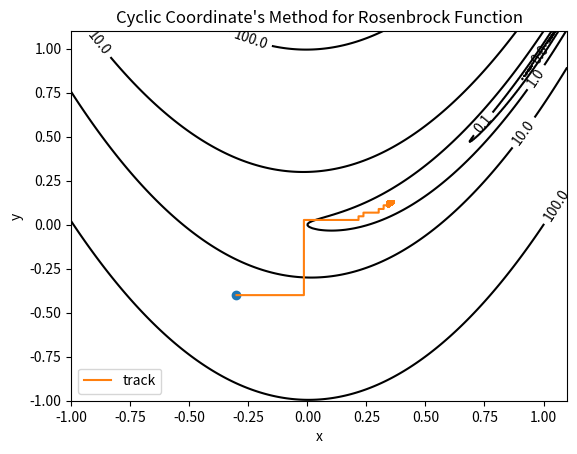

Source code (Python):
#!/usr/bin/env python3
# -*- coding: utf-8 -*-

"""
[redacted]
@file: CyclicCoordinate.py
@time: 2021/5/22 10:26
"""
import math
import time

import matplotlib.pyplot as plt
import numpy as np
from matplotlib import ticker


def f(x, y):
    return (1 - x) ** 2 + 100 * (y - x * x) ** 2


def H(x, y):
    return np.matrix([[1200 * x * x - 400 * y + 2, -400 * x],
                      [-400 * x, 200]])


def grad(x, y):
    return np.matrix([[2 * x - 2 + 400 * x * (x * x - y)],
                      [200 * (y - x * x)]])

def s(n):
    if n%2 == 0:
        return np.matrix([[1],[0]])
    else:
        return np.matrix([[0],[1]])

def advance_retreat_method( x, y, direction: list, step=0, delta=0.1) -> tuple:
    """
    find the initial section of step
    """
    point0 = (x,y)
    alpha0= step

    alpha1 = alpha0 + delta
    point1 = (point0[0]+direction[0]*delta, point0[1]+direction[1]*delta)
    if f(point0[0],point0[1]) < f(point1[0],point1[1]):
        while True:
            delta *= 2
            alpha2 = alpha0 - delta
            point2 = (point0[0] - direction[0] * delta, point0[1] - direction[1] * delta)
            if f(point2[0],point2[1]) < f(point0[0],point0[1]):
                alpha1, alpha0 = alpha0, alpha2
                point1, point0 = point0, point2
            else:
                return alpha2, alpha1
    else:
        while True:
            delta *= 2
            alpha2 = alpha1 + delta
            point2 = (point1[0] + direction[0] * delta, point1[1] + direction[1] * delta)
            if f(point2[0],point2[1]) < f(point1[0],point1[1]):
                alpha0, alpha1 = alpha1, alpha2
                point0, point1 = point1, point2
            else:
                return alpha0, alpha2

def goldsteinsearch(d,x,y, rho):
    '''
    线性搜索子函数
    当前迭代点x,y和当前搜索方向d
    '''
    d = np.squeeze(np.asarray(d))
    a,b = advance_retreat_method(x,y,d)

    golden_num = (math.sqrt(5) - 1) / 2
    p,q= a + (1 - golden_num) * (b - a), a + golden_num * (b - a)
    while abs(b - a) > rho:
        fp = f(x + p * d[0],y + p * d[1])
        fq = f(x + q * d[0],y + q * d[1])
        if fp<fq:
            b,q = q,p
            p = a + (1 - golden_num) * (b - a)
        else:
            a,p = p,q
            q = a + golden_num * (b - a)
    alpha = (a+b)/2
    return alpha


def calLambda(x, y, d):
    return goldsteinsearch(d,x,y,0.1)

def cyc_coo(x,y,n):
    lambda_ = calLambda(x,y,s(n))
    print(lambda_)
    delta = lambda_ * s(n)
    return delta


# ----- 绘制等高线 -----
# 数据数目
n = 256
# 定义x, y
x = np.linspace(-1, 1.1, n)
y = np.linspace(-1, 1.1, n)

# 生成网格数据
X, Y = np.meshgrid(x, y)

plt.figure()
# 填充等高线的颜色, 8是等高线分为几部分
plt.contourf(X, Y, f(X, Y), 5, alpha=0, cmap=plt.cm.hot)
# 绘制等高线
C = plt.contour(X, Y, f(X, Y), 8, locator=ticker.LogLocator(), colors='black', linewidth=0.01)
# 绘制等高线数据
plt.clabel(C, inline=True, fontsize=10)
# ---------------------

x = np.matrix([[-0.3],
               [-0.4]])

tol = 0.01
xv = [x[0, 0]]
yv = [x[1, 0]]

plt.plot(x[0, 0], x[1, 0], marker='o')
start = time.time()
for t in range(10000):
    x = np.matrix([[xv[-1]],
                  [yv[-1]]])
    delta = cyc_coo(x[0, 0], x[1, 0],0)
    x1 = x + delta
    if np.linalg.norm(grad(x1[0,0],x1[1,0])) < tol:
        break
    xv.append(x1[0, 0])
    yv.append(x1[1, 0])
    delta = cyc_coo(x1[0, 0], x1[1, 0],1)
    x2 = x1 + delta
    if np.linalg.norm(grad(x2[0,0],x2[1,0])) < tol:
        break
    xv.append(x2[0, 0])
    yv.append(x2[1, 0])
end = time.time()
print("iteration:" + str(t))
print(xv)
print(yv)
print(xv[-1])
print(yv[-1])
print("耗时："+str(end-start))
plt.plot(xv, yv, label='track')
# plt.plot(xv, yv, label='track', marker='o')
plt.xlabel('x')
plt.ylabel('y')
plt.title('Cyclic Coordinate\'s Method for Rosenbrock Function')
plt.legend()
plt.show()

